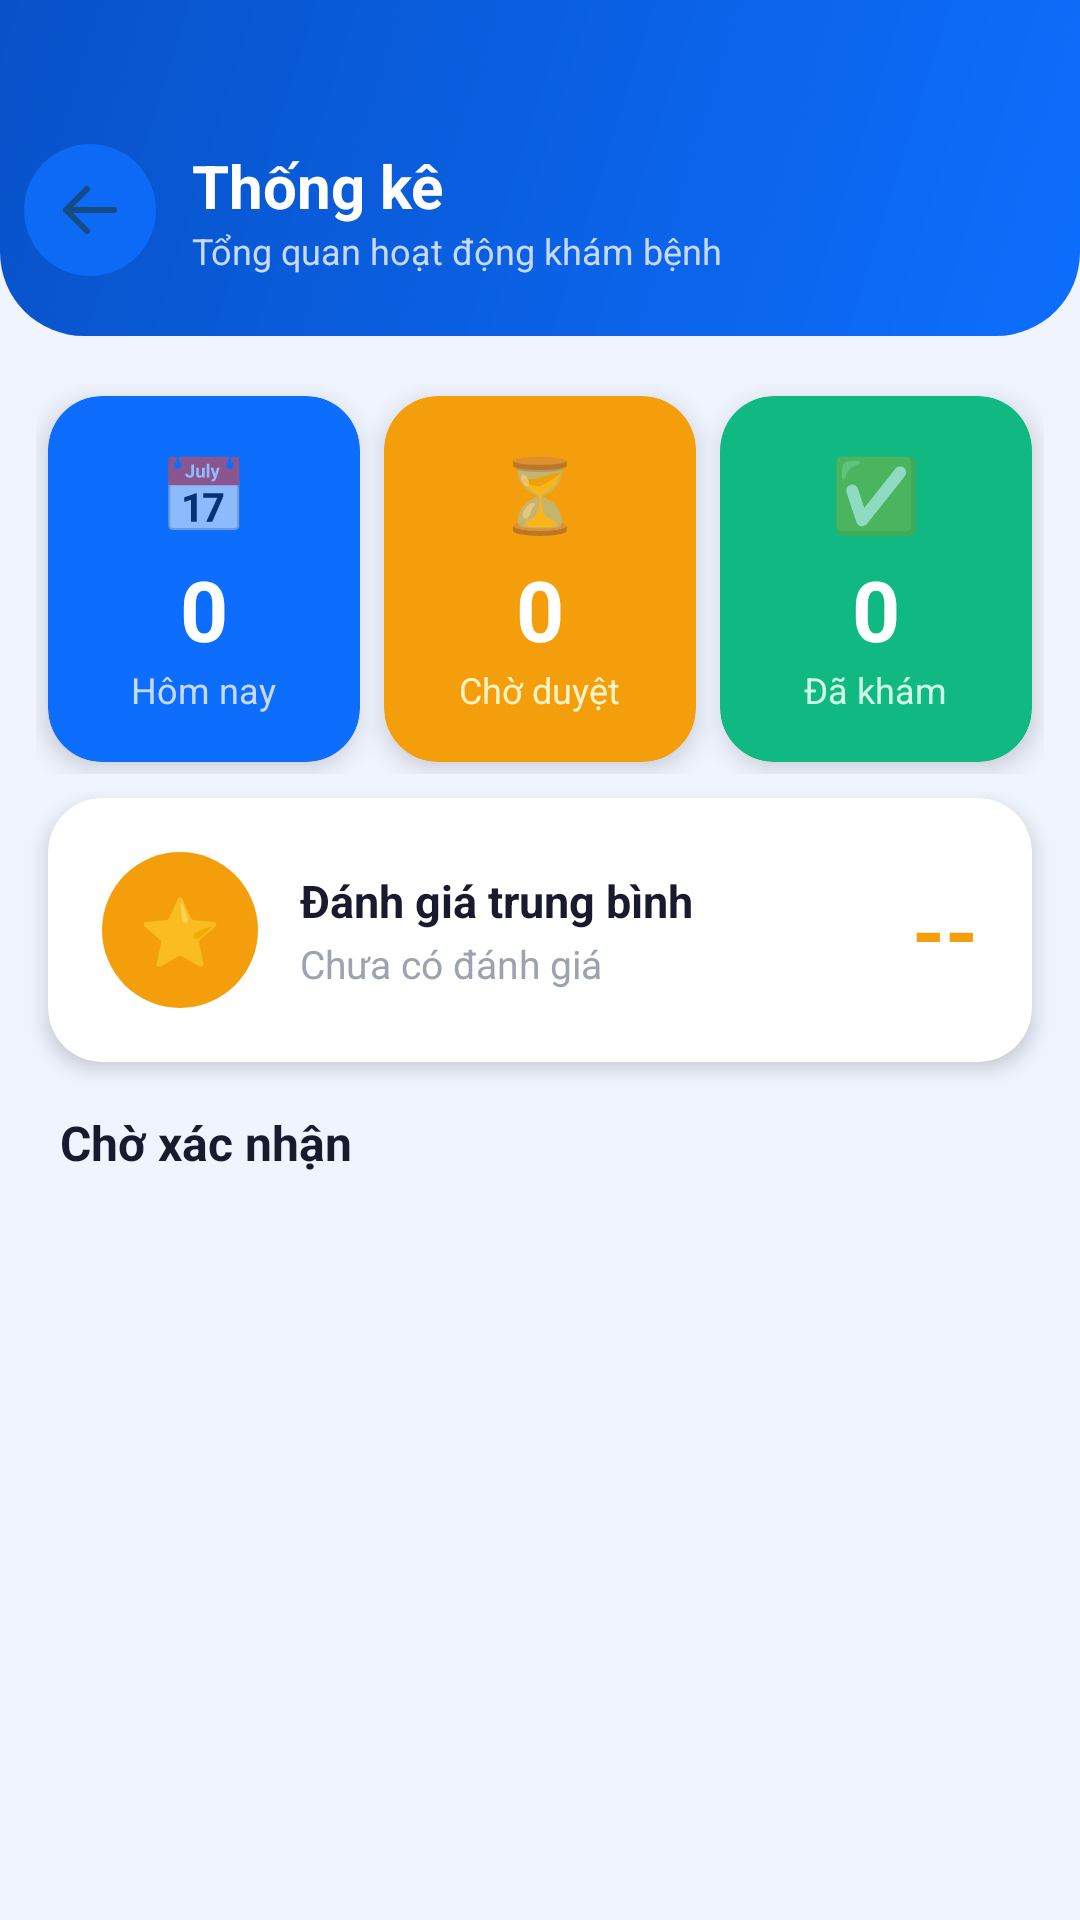

Here is an Android app screen rendered from its layout file. Give the layout XML and the strings, colors and styles it references.
<!-- AndroidManifest.xml: application theme Theme.UniCare -->
<!-- res/layout/activity_doctor_stats.xml -->
<?xml version="1.0" encoding="utf-8"?>
<ScrollView xmlns:android="http://schemas.android.com/apk/res/android"
    xmlns:app="http://schemas.android.com/apk/res-auto"
    android:layout_width="match_parent"
    android:layout_height="match_parent"
    android:background="#F0F4FF"
    android:fillViewport="true">

    <LinearLayout
        android:layout_width="match_parent"
        android:layout_height="wrap_content"
        android:orientation="vertical">

        
        <LinearLayout
            android:layout_width="match_parent"
            android:layout_height="wrap_content"
            android:background="@drawable/gradient_header"
            android:paddingTop="48dp"
            android:paddingBottom="20dp"
            android:paddingHorizontal="8dp"
            android:gravity="center_vertical"
            android:orientation="horizontal">

            <ImageButton
                android:id="@+id/btnBack"
                android:layout_width="44dp"
                android:layout_height="44dp"
                android:background="@drawable/bg_icon_circle_blue"
                android:src="@drawable/ic_arrow_back"
                android:contentDescription="Quay lại"
                android:padding="10dp"
                android:alpha="0.85"/>

            <LinearLayout
                android:layout_width="0dp"
                android:layout_height="wrap_content"
                android:layout_weight="1"
                android:layout_marginStart="12dp"
                android:orientation="vertical">

                <TextView
                    android:id="@+id/txtDoctorName"
                    android:layout_width="wrap_content"
                    android:layout_height="wrap_content"
                    android:text="Thống kê"
                    android:textColor="#FFFFFF"
                    android:textSize="20sp"
                    android:textStyle="bold"/>

                <TextView
                    android:layout_width="wrap_content"
                    android:layout_height="wrap_content"
                    android:text="Tổng quan hoạt động khám bệnh"
                    android:textColor="#C7D9FF"
                    android:textSize="12sp"/>
            </LinearLayout>
        </LinearLayout>

        
        <LinearLayout
            android:layout_width="match_parent"
            android:layout_height="wrap_content"
            android:orientation="horizontal"
            android:paddingHorizontal="12dp"
            android:paddingTop="16dp">

            
            <androidx.cardview.widget.CardView
                android:id="@+id/statCardToday"
                android:layout_width="0dp"
                android:layout_height="wrap_content"
                android:layout_weight="1"
                android:layout_margin="4dp"
                android:foreground="?attr/selectableItemBackground"
                app:cardCornerRadius="18dp"
                app:cardElevation="5dp"
                app:cardBackgroundColor="#0D6EFD">
                <LinearLayout
                    android:layout_width="match_parent"
                    android:layout_height="wrap_content"
                    android:gravity="center"
                    android:orientation="vertical"
                    android:padding="16dp">
                    <TextView android:layout_width="wrap_content" android:layout_height="wrap_content" android:text="📅" android:textSize="24sp"/>
                    <TextView android:id="@+id/txtTodayCount" android:layout_width="wrap_content" android:layout_height="wrap_content" android:text="0" android:textColor="#FFFFFF" android:textSize="28sp" android:textStyle="bold" android:layout_marginTop="4dp"/>
                    <TextView android:layout_width="wrap_content" android:layout_height="wrap_content" android:text="Hôm nay" android:textColor="#C7D9FF" android:textSize="12sp"/>
                </LinearLayout>
            </androidx.cardview.widget.CardView>

            
            <androidx.cardview.widget.CardView
                android:id="@+id/statCardPending"
                android:layout_width="0dp"
                android:layout_height="wrap_content"
                android:layout_weight="1"
                android:layout_margin="4dp"
                android:foreground="?attr/selectableItemBackground"
                app:cardCornerRadius="18dp"
                app:cardElevation="5dp"
                app:cardBackgroundColor="#F59E0B">
                <LinearLayout
                    android:layout_width="match_parent"
                    android:layout_height="wrap_content"
                    android:gravity="center"
                    android:orientation="vertical"
                    android:padding="16dp">
                    <TextView android:layout_width="wrap_content" android:layout_height="wrap_content" android:text="⏳" android:textSize="24sp"/>
                    <TextView android:id="@+id/txtPendingCount" android:layout_width="wrap_content" android:layout_height="wrap_content" android:text="0" android:textColor="#FFFFFF" android:textSize="28sp" android:textStyle="bold" android:layout_marginTop="4dp"/>
                    <TextView android:layout_width="wrap_content" android:layout_height="wrap_content" android:text="Chờ duyệt" android:textColor="#FEF3C7" android:textSize="12sp"/>
                </LinearLayout>
            </androidx.cardview.widget.CardView>

            
            <androidx.cardview.widget.CardView
                android:id="@+id/statCardCompleted"
                android:layout_width="0dp"
                android:layout_height="wrap_content"
                android:layout_weight="1"
                android:layout_margin="4dp"
                android:foreground="?attr/selectableItemBackground"
                app:cardCornerRadius="18dp"
                app:cardElevation="5dp"
                app:cardBackgroundColor="#10B981">
                <LinearLayout
                    android:layout_width="match_parent"
                    android:layout_height="wrap_content"
                    android:gravity="center"
                    android:orientation="vertical"
                    android:padding="16dp">
                    <TextView android:layout_width="wrap_content" android:layout_height="wrap_content" android:text="✅" android:textSize="24sp"/>
                    <TextView android:id="@+id/txtCompletedCount" android:layout_width="wrap_content" android:layout_height="wrap_content" android:text="0" android:textColor="#FFFFFF" android:textSize="28sp" android:textStyle="bold" android:layout_marginTop="4dp"/>
                    <TextView android:layout_width="wrap_content" android:layout_height="wrap_content" android:text="Đã khám" android:textColor="#D1FAE5" android:textSize="12sp"/>
                </LinearLayout>
            </androidx.cardview.widget.CardView>
        </LinearLayout>

        
        <androidx.cardview.widget.CardView
            android:layout_width="match_parent"
            android:layout_height="wrap_content"
            android:layout_marginHorizontal="16dp"
            android:layout_marginTop="8dp"
            app:cardCornerRadius="18dp"
            app:cardElevation="4dp"
            app:cardBackgroundColor="#FFFFFF">

            <LinearLayout
                android:layout_width="match_parent"
                android:layout_height="wrap_content"
                android:orientation="horizontal"
                android:padding="18dp"
                android:gravity="center_vertical">

                <LinearLayout
                    android:layout_width="52dp"
                    android:layout_height="52dp"
                    android:background="@drawable/bg_icon_circle_amber"
                    android:gravity="center">
                    <TextView android:layout_width="wrap_content" android:layout_height="wrap_content" android:text="⭐" android:textSize="22sp"/>
                </LinearLayout>

                <LinearLayout
                    android:layout_width="0dp"
                    android:layout_height="wrap_content"
                    android:layout_weight="1"
                    android:layout_marginStart="14dp"
                    android:orientation="vertical">
                    <TextView android:layout_width="wrap_content" android:layout_height="wrap_content" android:text="Đánh giá trung bình" android:textColor="#1A1A2E" android:textSize="15sp" android:textStyle="bold"/>
                    <TextView android:id="@+id/txtRating" android:layout_width="wrap_content" android:layout_height="wrap_content" android:text="Chưa có đánh giá" android:textColor="#9CA3AF" android:textSize="13sp" android:layout_marginTop="2dp"/>
                </LinearLayout>

                <TextView
                    android:id="@+id/txtRatingValue"
                    android:layout_width="wrap_content"
                    android:layout_height="wrap_content"
                    android:text="--"
                    android:textColor="#F59E0B"
                    android:textSize="28sp"
                    android:textStyle="bold"/>
            </LinearLayout>
        </androidx.cardview.widget.CardView>

        
        <TextView
            android:layout_width="match_parent"
            android:layout_height="wrap_content"
            android:layout_marginHorizontal="20dp"
            android:layout_marginTop="16dp"
            android:layout_marginBottom="4dp"
            android:text="Chờ xác nhận"
            android:textColor="#1A1A2E"
            android:textSize="16sp"
            android:textStyle="bold"/>

        <TextView
            android:id="@+id/txtNoPending"
            android:layout_width="match_parent"
            android:layout_height="wrap_content"
            android:text="🎉 Không có lịch nào đang chờ"
            android:textColor="#9CA3AF"
            android:textSize="14sp"
            android:gravity="center"
            android:padding="16dp"
            android:visibility="gone"/>

        <androidx.recyclerview.widget.RecyclerView
            android:id="@+id/recyclerPending"
            android:layout_width="match_parent"
            android:layout_height="wrap_content"
            android:nestedScrollingEnabled="false"/>

        <View android:layout_width="match_parent" android:layout_height="24dp"/>
    </LinearLayout>
</ScrollView>
<!-- resources referenced by this layout -->
<resources>
  <!-- drawable bg_icon_circle_amber (drawable) -->
  <?xml version="1.0" encoding="utf-8"?>
  <shape xmlns:android="http://schemas.android.com/apk/res/android">
      <solid android:color="#F59E0B"/>
      <corners android:radius="100dp"/>
  </shape>
  <!-- drawable bg_icon_circle_blue (drawable) -->
  <?xml version="1.0" encoding="utf-8"?>
  <shape xmlns:android="http://schemas.android.com/apk/res/android">
      <solid android:color="#0D6EFD"/>
      <corners android:radius="100dp"/>
  </shape>
  <!-- drawable gradient_header (drawable) -->
  <?xml version="1.0" encoding="utf-8"?>
  <shape xmlns:android="http://schemas.android.com/apk/res/android">
      <gradient
          android:startColor="#0D6EFD"
          android:endColor="#0852C8"
          android:angle="135"
          android:type="linear"/>
      <corners
          android:bottomLeftRadius="28dp"
          android:bottomRightRadius="28dp"/>
  </shape>
  <!-- drawable ic_arrow_back (drawable) -->
  <?xml version="1.0" encoding="utf-8"?>
  <vector xmlns:android="http://schemas.android.com/apk/res/android"
      android:width="24dp"
      android:height="24dp"
      android:viewportWidth="24"
      android:viewportHeight="24">
      <path
          android:fillColor="@android:color/transparent"
          android:strokeColor="#184A79"
          android:strokeWidth="2"
          android:strokeLineCap="round"
          android:strokeLineJoin="round"
          android:pathData="M20,12 L4,12 M4,12 L11,5 M4,12 L11,19" />
  </vector>
  <style name="Theme.UniCare" parent="Theme.MaterialComponents.DayNight.NoActionBar">
          
          <item name="colorPrimary">#0D6EFD</item>
          <item name="colorPrimaryVariant">#0852C8</item>
          <item name="colorOnPrimary">#FFFFFF</item>
          
          <item name="colorSecondary">#00C4A7</item>
          <item name="colorSecondaryVariant">#00A089</item>
          <item name="colorOnSecondary">#FFFFFF</item>
          
          <item name="colorSurface">#FFFFFF</item>
          <item name="colorOnSurface">#1A1A2E</item>
          
          <item name="android:colorBackground">#F0F4FF</item>
          
          <item name="android:statusBarColor">#0852C8</item>
          <item name="android:windowLightStatusBar">false</item>
          <item name="android:navigationBarColor">#FFFFFF</item>
          <item name="android:windowLightNavigationBar">true</item>
          
          <item name="materialButtonStyle">@style/Widget.UniCare.Button</item>
          <item name="textInputStyle">@style/Widget.UniCare.TextInputLayout</item>
      </style>
  <style name="Widget.UniCare.Button" parent="Widget.MaterialComponents.Button">
          <item name="android:paddingTop">14dp</item>
          <item name="android:paddingBottom">14dp</item>
          <item name="android:textSize">16sp</item>
          <item name="android:letterSpacing">0.02</item>
          <item name="android:textAllCaps">false</item>
          <item name="cornerRadius">14dp</item>
          <item name="backgroundTint">#0D6EFD</item>
          <item name="elevation">2dp</item>
      </style>
  <style name="Widget.UniCare.TextInputLayout" parent="Widget.MaterialComponents.TextInputLayout.OutlinedBox">
          <item name="boxCornerRadiusBottomEnd">12dp</item>
          <item name="boxCornerRadiusBottomStart">12dp</item>
          <item name="boxCornerRadiusTopEnd">12dp</item>
          <item name="boxCornerRadiusTopStart">12dp</item>
          <item name="boxStrokeColor">#CBD5F5</item>
          <item name="hintTextColor">#6B7280</item>
      </style>
</resources>
